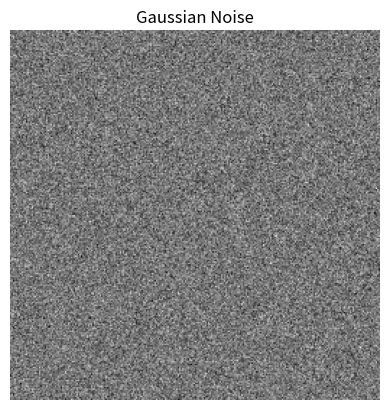

Reproduce this figure in Python.
import numpy as np
import matplotlib.pyplot as plt

# Create a blank image (e.g., 256x256 pixels)
height, width = 256, 256
blank_image = np.zeros((height, width), dtype=np.float32)

# Add Gaussian noise
mean = 0
std_dev = 1
gaussian_noise = np.random.normal(mean, std_dev, (height, width))

# Display the noisy image
plt.imshow(gaussian_noise, cmap='gray')
plt.title('Gaussian Noise')
plt.axis('off')
plt.show()
